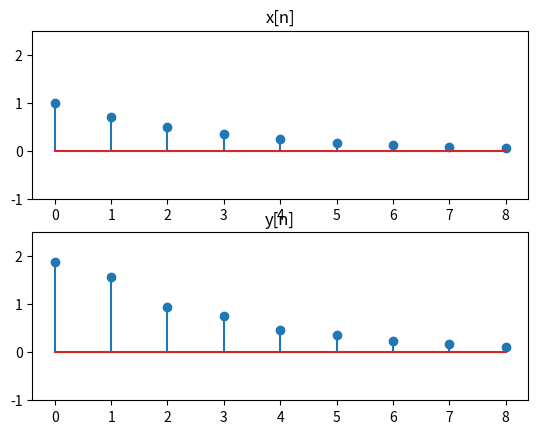

Recreate this plot in Python.
#学习使用signal.lfilter函数，该函数用来 输出差分方程的解
#y(n)-0.6y(n-1)=x(n)+2x(n-1),初始条件为y(-1)=1,求输入为x（n）=(0.1*a)^n*u(n)时系统的零状态、零输入、全响应
#，并绘图，a=7
#解差分方程
# y[n]-0.6y[n-1]=x[n]+2x[n-1],初始条件：y[-1]=1,输入信号：x[n]=(0.1a)**n*u[n],a=7

import matplotlib.pyplot as plt
import numpy as np
from scipy import signal

nmin=0
nmax=8
n=np.arange(nmin,nmax+1,1)#n的取值从min到max,间隔为1

den=np.array([1,0.6])#y[n]的系数
num=np.array([1,2])#x[n]的系数

xn=(0.1*7)**n#输入信号x[n]
x01=np.array([0])
zi1=signal.lfilter_zi(num,den)#差分方程

#解差分方程
y3,_=signal.lfilter(num,den,xn,zi=zi1)#x[n]带入了差分方程

#计算单位冲激响应
#t4,y4=signal.dimpulse((num,den,1),n=nl)

plt.subplot(211)
plt.stem(n,xn)
plt.ylim(-1,2.5)
plt.title("x[n]")

plt.subplot(212)
plt.stem(n,y3)
plt.ylim(-1,2.5)
plt.title("y[n]")

plt.show()